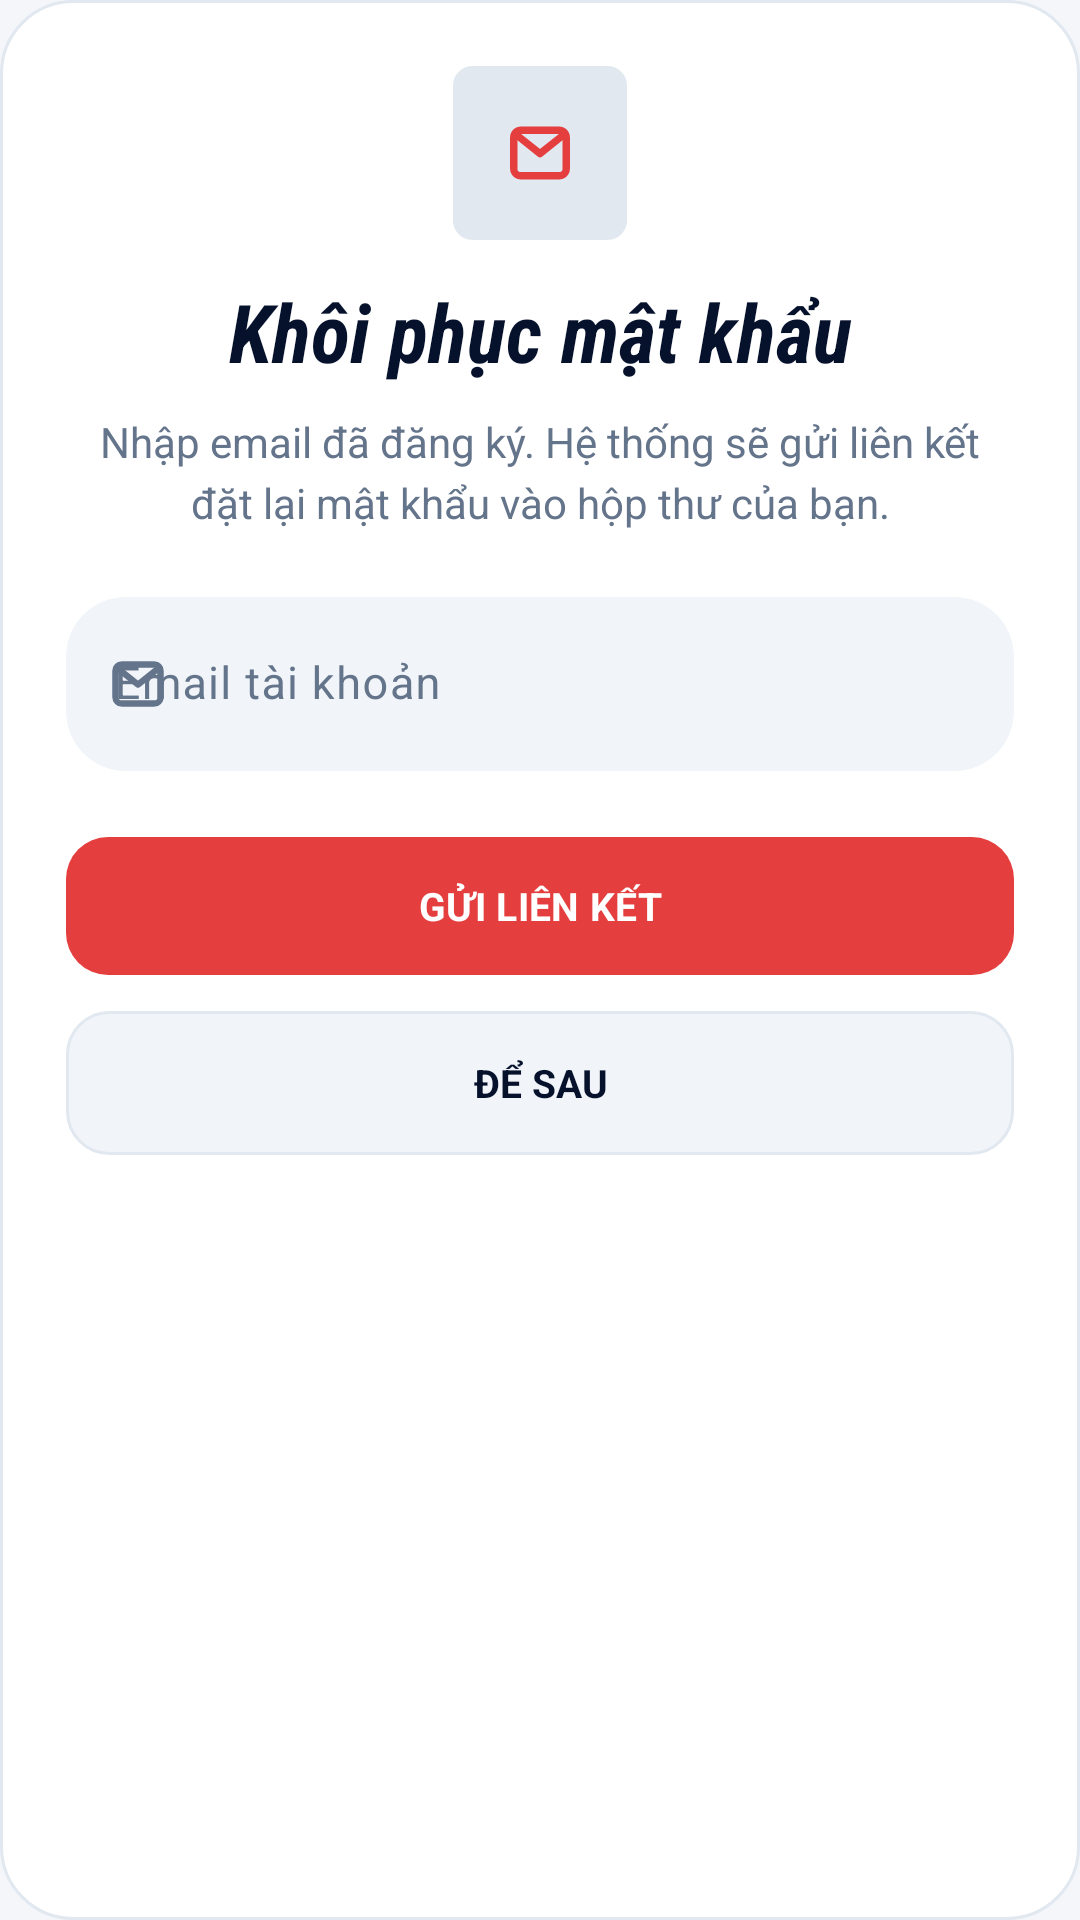

Android layout source for this screen:
<!-- AndroidManifest.xml: application theme Theme.Vleague_Ticket -->
<!-- res/layout/dialog_reset_password.xml -->
<?xml version="1.0" encoding="utf-8"?>
<LinearLayout xmlns:android="http://schemas.android.com/apk/res/android"
    xmlns:app="http://schemas.android.com/apk/res-auto"
    xmlns:tools="http://schemas.android.com/tools"
    android:layout_width="match_parent"
    android:layout_height="wrap_content"
    android:background="@drawable/bg_reset_password_dialog"
    android:orientation="vertical"
    android:paddingHorizontal="22dp"
    android:paddingTop="22dp"
    android:paddingBottom="18dp">

    <FrameLayout
        android:layout_width="58dp"
        android:layout_height="58dp"
        android:layout_gravity="center_horizontal"
        android:background="@drawable/bg_home_soft_red_chip"
        android:padding="15dp">

        <androidx.appcompat.widget.AppCompatImageView
            android:layout_width="match_parent"
            android:layout_height="match_parent"
            android:contentDescription="Khôi phục mật khẩu"
            android:src="@drawable/ic_email_24"
            app:tint="@color/red_energy" />
    </FrameLayout>

    <TextView
        android:layout_width="match_parent"
        android:layout_height="wrap_content"
        android:layout_marginTop="16dp"
        android:fontFamily="sans-serif-condensed"
        android:gravity="center"
        android:includeFontPadding="false"
        android:letterSpacing="0"
        android:text="Khôi phục mật khẩu"
        android:textColor="@color/stadium_ink"
        android:textSize="27sp"
        android:textStyle="bold|italic" />

    <TextView
        android:id="@+id/tvResetPasswordMessage"
        android:layout_width="match_parent"
        android:layout_height="wrap_content"
        android:layout_marginTop="10dp"
        android:gravity="center"
        android:lineSpacingExtra="4dp"
        android:text="Nhập email đã đăng ký. Hệ thống sẽ gửi liên kết đặt lại mật khẩu vào hộp thư của bạn."
        android:textColor="@color/slate_caption"
        android:textSize="14sp" />

    <com.google.android.material.textfield.TextInputLayout
        android:id="@+id/tilResetEmail"
        style="@style/AuthTextInputLayout"
        android:layout_marginTop="22dp"
        android:hint="Email tài khoản"
        app:startIconDrawable="@drawable/ic_email_24">

        <com.google.android.material.textfield.TextInputEditText
            android:id="@+id/edtResetEmail"
            style="@style/AuthTextInputEditText"
            android:inputType="textEmailAddress"
            tools:text="user@example.com" />
    </com.google.android.material.textfield.TextInputLayout>

    <com.google.android.material.button.MaterialButton
        android:id="@+id/btnSendResetEmail"
        android:layout_width="match_parent"
        android:layout_height="54dp"
        android:layout_marginTop="18dp"
        android:text="GỬI LIÊN KẾT"
        android:textColor="@color/white"
        android:textSize="13sp"
        android:textStyle="bold"
        app:backgroundTint="@color/red_energy"
        app:cornerRadius="14dp"
        app:elevation="0dp" />

    <TextView
        android:id="@+id/btnCancelReset"
        android:layout_width="match_parent"
        android:layout_height="48dp"
        android:layout_marginTop="8dp"
        android:background="@drawable/bg_success_secondary_button"
        android:gravity="center"
        android:text="ĐỂ SAU"
        android:textColor="@color/stadium_ink"
        android:textSize="13sp"
        android:textStyle="bold" />
</LinearLayout>
<!-- resources referenced by this layout -->
<resources>
  <color name="red_energy">#E53E3E</color>
  <color name="slate_caption">#64748B</color>
  <color name="stadium_ink">#06122C</color>
  <color name="white">#FFFFFF</color>
  <!-- drawable bg_home_soft_red_chip (drawable) -->
  <?xml version="1.0" encoding="utf-8"?>
  <shape xmlns:android="http://schemas.android.com/apk/res/android">
      <solid android:color="@color/shop_dynamic_red_soft" />
      <stroke
          android:width="1dp"
          android:color="@color/sports_outline" />
      <corners android:radius="6dp" />
  </shape>
  <!-- drawable bg_reset_password_dialog (drawable) -->
  <?xml version="1.0" encoding="utf-8"?>
  <shape xmlns:android="http://schemas.android.com/apk/res/android">
      <solid android:color="@color/white" />
      <stroke
          android:width="1dp"
          android:color="@color/colorOutline" />
      <corners android:radius="24dp" />
  </shape>
  <!-- drawable bg_success_secondary_button (drawable) -->
  <?xml version="1.0" encoding="utf-8"?>
  <shape xmlns:android="http://schemas.android.com/apk/res/android">
      <solid android:color="@color/colorSurfaceVariant" />
      <stroke
          android:width="1dp"
          android:color="@color/colorOutline" />
      <corners android:radius="14dp" />
  </shape>
  <style name="AuthTextInputEditText">
          <item name="android:layout_width">match_parent</item>
          <item name="android:layout_height">58dp</item>
          <item name="android:background">@null</item>
          <item name="android:fontFamily">sans-serif</item>
          <item name="android:paddingVertical">0dp</item>
          <item name="android:singleLine">true</item>
          <item name="android:textColor">@color/dark_icon</item>
          <item name="android:textColorHint">@color/dark_gray_text</item>
          <item name="android:textSize">15sp</item>
      </style>
  <style name="AuthTextInputLayout" parent="Widget.VLeague.TextInputLayout.FilledBox">
          <item name="android:layout_width">match_parent</item>
          <item name="android:layout_height">wrap_content</item>
      </style>
  <style name="Theme.Vleague_Ticket" parent="AppTheme" />
  <color name="shop_dynamic_red_soft">#E2E8F0</color>
  <color name="sports_outline">#E2E8F0</color>
  <color name="colorOutline">#E2E8F0</color>
  <color name="colorSurfaceVariant">#F1F5F9</color>
  <color name="dark_icon">#06122C</color>
  <color name="dark_gray_text">#64748B</color>
  <color name="transparent">#00000000</color>
  <color name="colorPrimary">#06122C</color>
  <style name="ShapeAppearance_VLeague_Large">
          <item name="cornerFamily">rounded</item>
          <item name="cornerSize">26dp</item>
      </style>
  <color name="colorBackground">#F4F6FA</color>
  <color name="colorSurface">#FFFFFF</color>
  <color name="colorOnPrimary">#FFFFFF</color>
  <color name="colorSecondary">#DCAE1D</color>
  <color name="premium_gold_alpha_18">#2EDCAE1D</color>
  <color name="colorOnSurface">#06122C</color>
  <style name="ShapeAppearance_VLeague_Small">
          <item name="cornerFamily">rounded</item>
          <item name="cornerSize">12dp</item>
      </style>
  <style name="ShapeAppearance_VLeague_Medium">
          <item name="cornerFamily">rounded</item>
          <item name="cornerSize">20dp</item>
      </style>
  <style name="Widget.VLeague.Card" parent="Widget.Material3.CardView.Elevated">
          <item name="cardBackgroundColor">@color/colorSurface</item>
          <item name="cardElevation">2dp</item>
          <item name="cardForegroundColor">@color/transparent</item>
          <item name="cardPreventCornerOverlap">true</item>
          <item name="cardUseCompatPadding">false</item>
          <item name="shapeAppearance">@style/ShapeAppearance_VLeague_Large</item>
          <item name="strokeColor">@color/colorOutline</item>
          <item name="strokeWidth">1dp</item>
      </style>
</resources>
